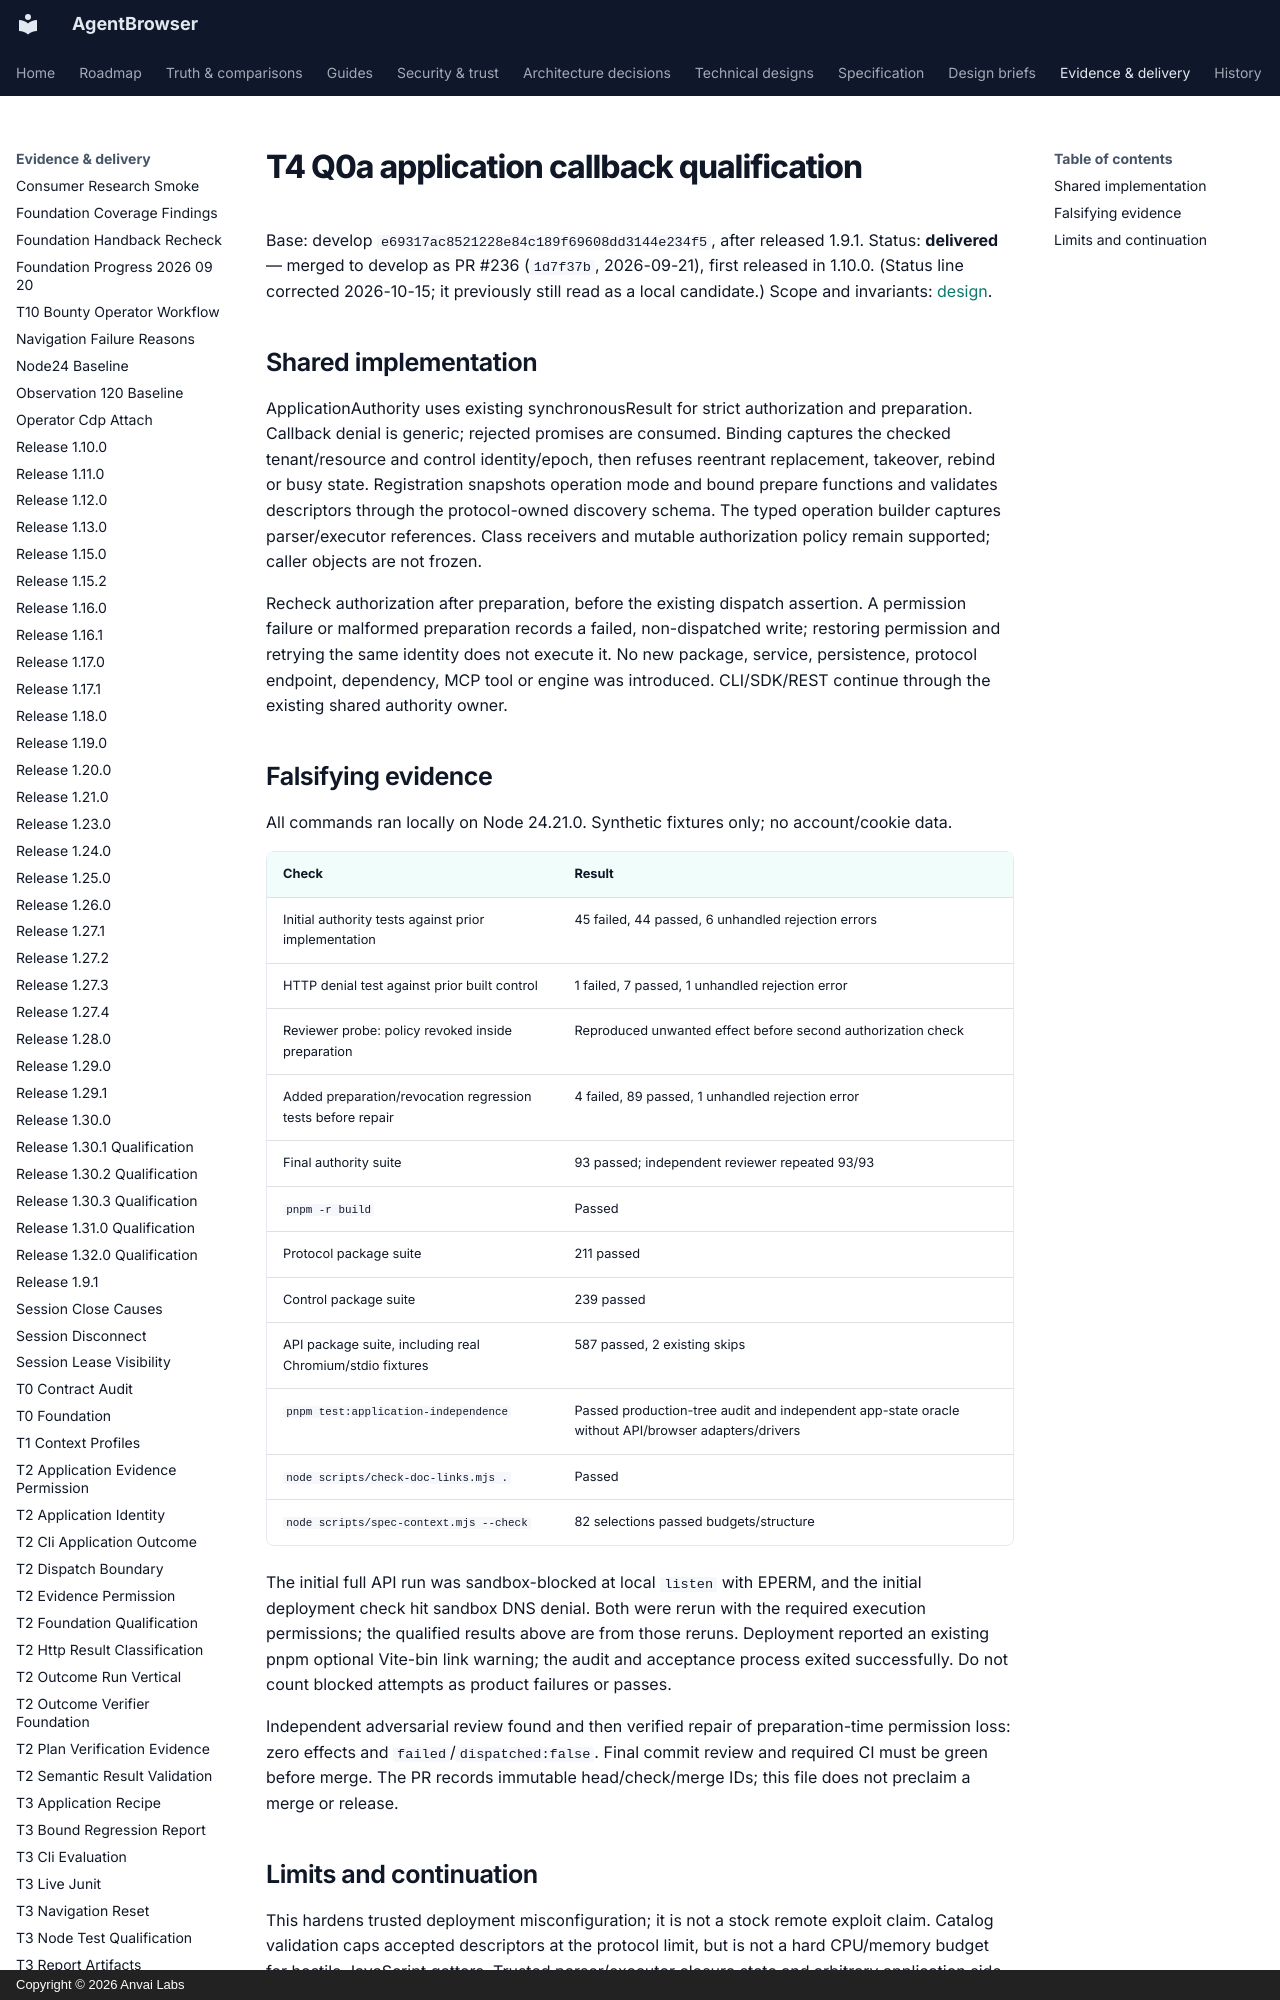

repository: anvai-labs/agentbrowser · page: spec/evidence/t4-application-callback-contracts/index.html · generator: mkdocs · copyright: Copyright © 2026 Anvai Labs

# T4 Q0a application callback qualification

Base: develop `e69317ac8521228e84c189f69608dd3144e234f5`, after released 1.9.1.
Status: **delivered** — merged to develop as PR #236 (`1d7f37b`, 2026-09-21), first released in
1.10.0. (Status line corrected 2026-10-15; it previously still read as a local candidate.)
Scope and invariants: [design](../design/t4-application-callback-contracts.md).

## Shared implementation

ApplicationAuthority uses existing synchronousResult for strict authorization and
preparation. Callback denial is generic; rejected promises are consumed. Binding
captures the checked tenant/resource and control identity/epoch, then refuses reentrant
replacement, takeover, rebind or busy state. Registration snapshots operation mode and
bound prepare functions and validates descriptors through the protocol-owned discovery
schema. The typed operation builder captures parser/executor references. Class receivers
and mutable authorization policy remain supported; caller objects are not frozen.

Recheck authorization after preparation, before the existing dispatch assertion. A
permission failure or malformed preparation records a failed, non-dispatched write;
restoring permission and retrying the same identity does not execute it. No new package,
service, persistence, protocol endpoint, dependency, MCP tool or engine was introduced.
CLI/SDK/REST continue through the existing shared authority owner.
